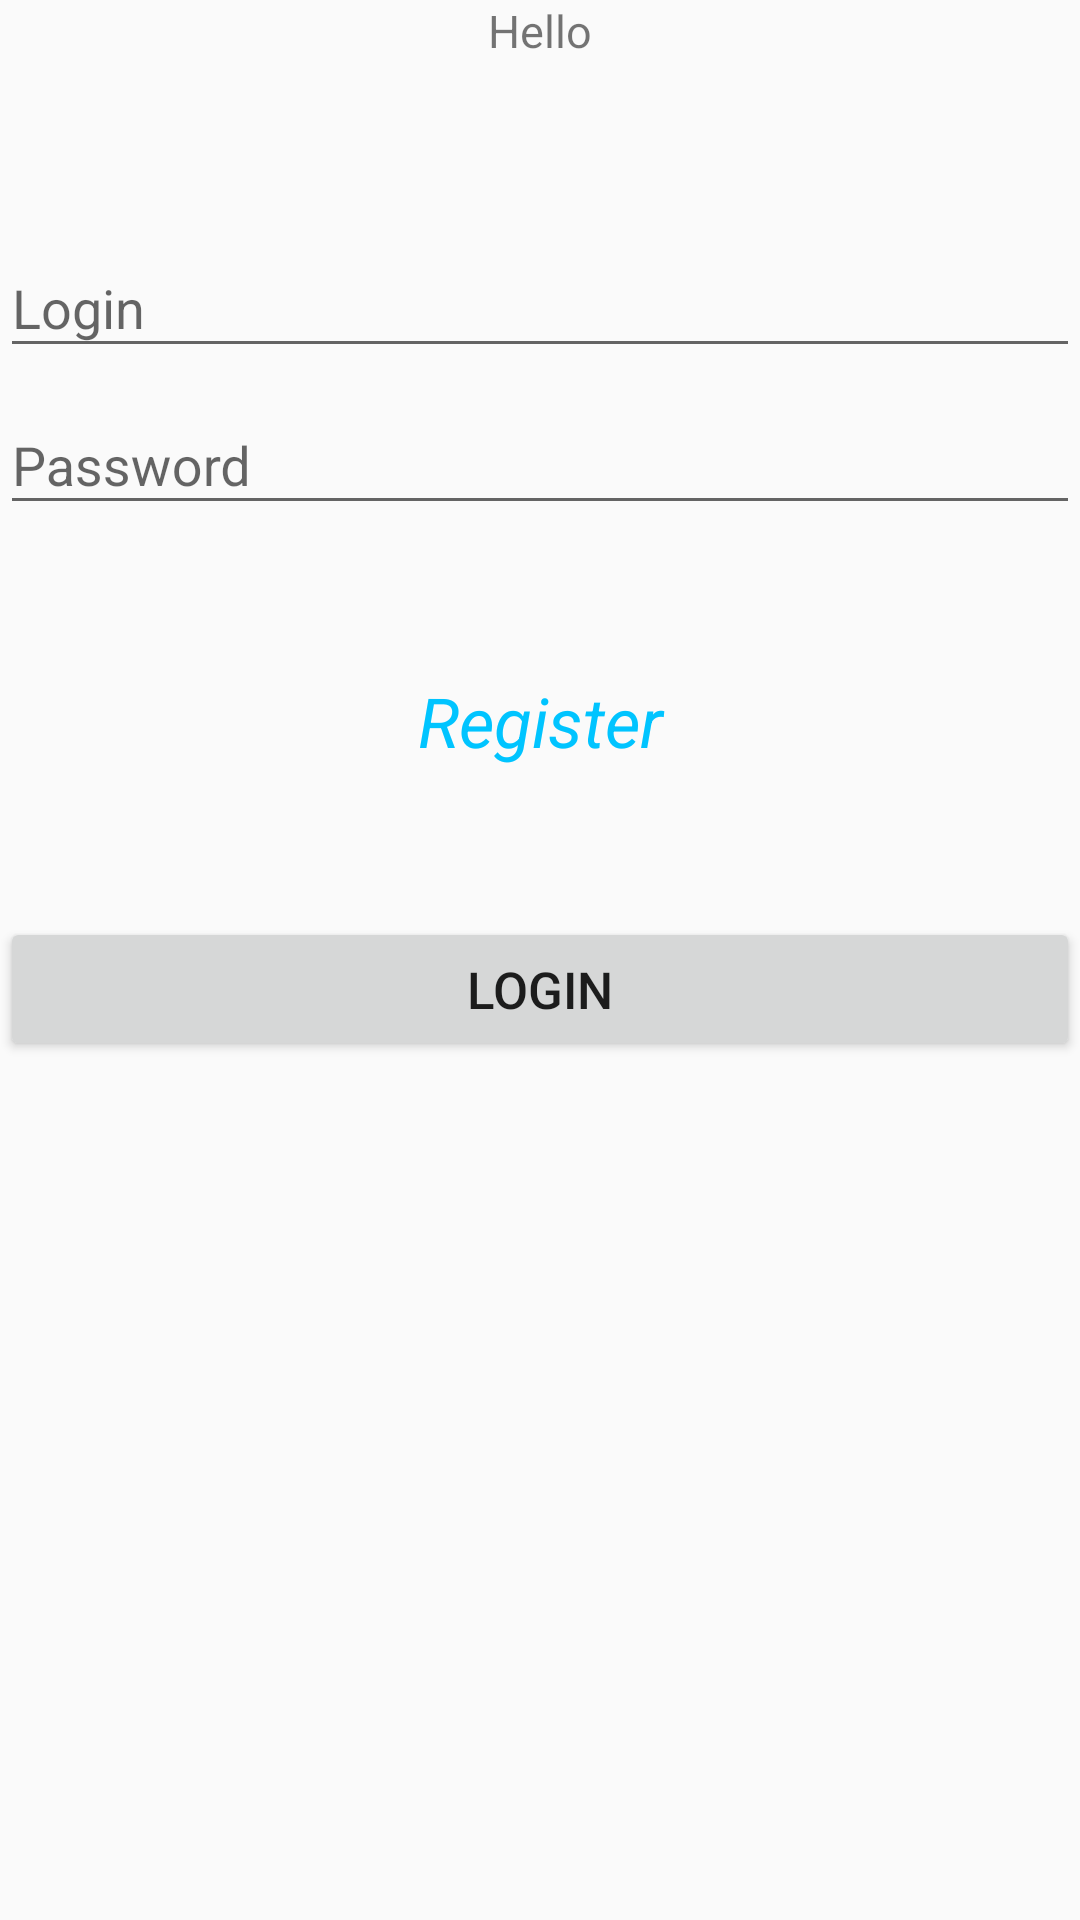

Reconstruct the res/layout file that produces this screen, plus the resources it refers to.
<!-- AndroidManifest.xml: application theme thm_App -->
<!-- res/layout/sign_in_fragment.xml -->
<?xml version="1.0" encoding="utf-8"?>
<LinearLayout
    xmlns:android="http://schemas.android.com/apk/res/android"
    android:orientation="vertical"
    android:layout_width="match_parent"
    android:layout_height="match_parent"
    android:layout_margin="40dp">

    <TextView
        android:layout_width="match_parent"
        android:layout_height="wrap_content"

        android:id="@+id/tv_Greeting_SF"

        android:text="@string/s_greeting_SF"
        android:textSize="15sp"
        android:gravity="center"

        android:layout_marginBottom="50dp"/>

    <android.support.design.widget.TextInputLayout
        android:layout_width="match_parent"
        android:layout_height="wrap_content">
        <EditText
            android:layout_width="match_parent"
            android:layout_height="wrap_content"

            android:id="@+id/et_Login_SF"

            android:hint="@string/s_loginHint_SF"/>
    </android.support.design.widget.TextInputLayout>

    <android.support.design.widget.TextInputLayout
        android:layout_width="match_parent"
        android:layout_height="wrap_content">
        <EditText
            android:layout_width="match_parent"
            android:layout_height="wrap_content"

            android:id="@+id/et_Password_FF"

            android:hint="@string/s_passwordHint_SF"/>
    </android.support.design.widget.TextInputLayout>

    <TextView
        android:layout_width="match_parent"
        android:layout_height="wrap_content"

        android:id="@+id/tv_Registration_SF"

        android:clickable="true"

        android:text="@string/s_registration_SF"
        android:textSize="23sp"
        android:textStyle="italic"
        android:textColor="@color/colorAccent"
        android:gravity="center"

        android:layout_marginTop="50dp"/>

    <Button
        android:layout_width="match_parent"
        android:layout_height="wrap_content"

        android:id="@+id/btn_SignIn_SF"

        android:text="@string/s_signIn_SF"
        android:textSize="17sp"
        android:gravity="center"

        android:layout_marginTop="50dp"/>


</LinearLayout>
<!-- resources referenced by this layout -->
<resources>
  <color name="colorAccent">#00c4ff</color>
  <string name="s_greeting_SF">Hello</string>
  <string name="s_loginHint_SF">Login</string>
  <string name="s_passwordHint_SF">Password</string>
  <string name="s_registration_SF">Register</string>
  <string name="s_signIn_SF">login</string>
  <style name="thm_App" parent="Theme.AppCompat.Light.NoActionBar">
          <item name="colorPrimary">@color/colorPrimary</item>
          <item name="colorPrimaryDark">@color/colorPrimaryDark</item>
          <item name="colorAccent">@color/colorAccent</item>
      </style>
  <color name="colorPrimary">#3F51B5</color>
  <color name="colorPrimaryDark">#303F9F</color>
</resources>
